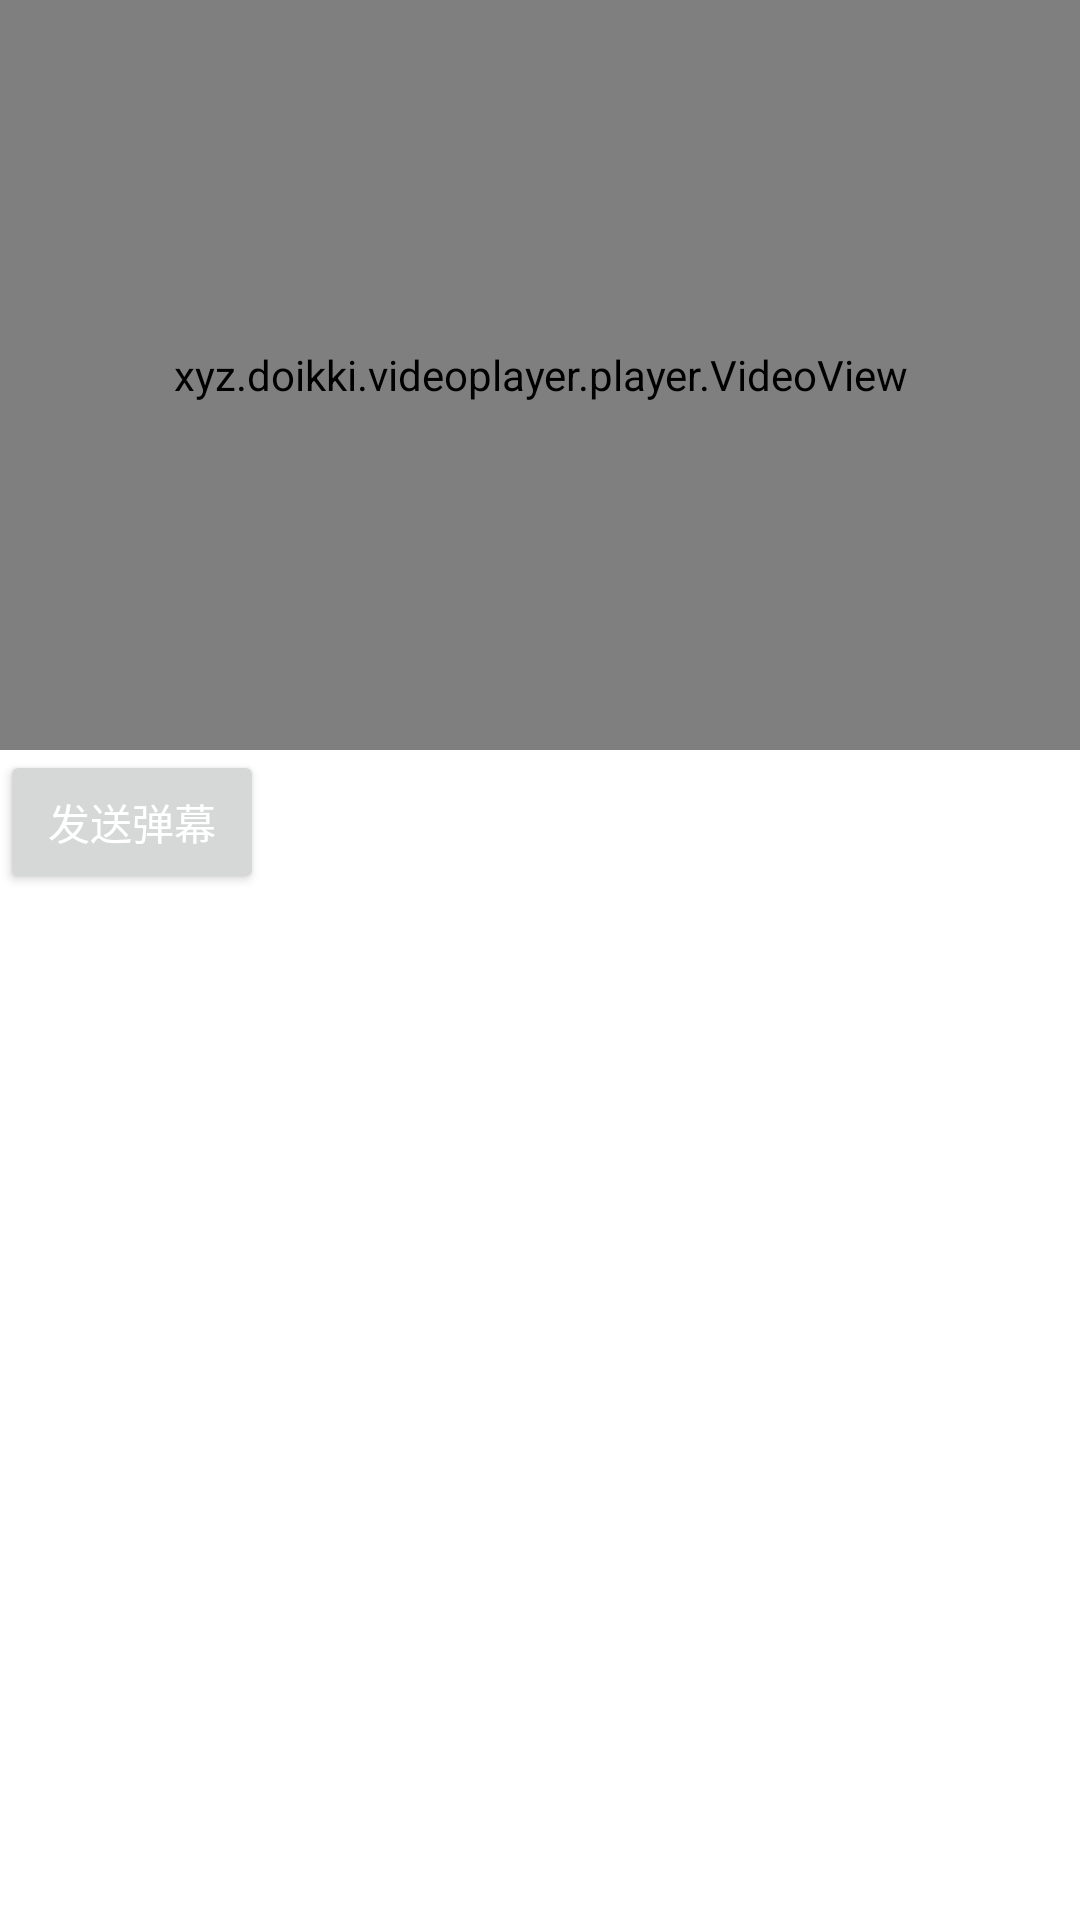

Write the Android layout XML for this screen, with the resource values it uses.
<!-- AndroidManifest.xml: application theme Theme.cat -->
<!-- res/layout/activity_player.xml -->
<?xml version="1.0" encoding="utf-8"?>
<LinearLayout xmlns:android="http://schemas.android.com/apk/res/android"
    android:orientation="vertical"
    android:layout_width="match_parent"
    android:layout_height="match_parent">

    <xyz.doikki.videoplayer.player.VideoView
        android:id="@+id/player"
        android:layout_width="match_parent"
        android:layout_height="250dp"/>


    <Button
        android:layout_width="wrap_content"
        android:layout_height="wrap_content"
        android:text="发送弹幕"
        android:textColor="@color/white"
        android:id="@+id/send"/>



</LinearLayout>
<!-- resources referenced by this layout -->
<resources>
  <color name="white">#FFFFFFFF</color>
  <style name="Theme.cat" parent="Theme.MaterialComponents.DayNight.DarkActionBar">
          
          <item name="colorPrimary">@color/ThemeColor</item>
          <item name="colorPrimaryVariant">@color/ThemeColor</item>
          <item name="colorOnPrimary">@color/ThemeColor</item>
          <item name="colorAccent">@color/ThemeColor</item>
  
  
  
  
          
          <item name="colorSecondary">@color/ThemeColor</item>
          <item name="colorSecondaryVariant">@color/ThemeColor</item>
          <item name="colorOnSecondary">@color/white</item>
  
          
          <item name="android:statusBarColor" tools:targeApi="l">?attr/colorPrimaryVariant</item>
  
  
          
  
  
          <item name="windowActionBar">false</item>
          <item name="windowNoTitle">true</item>
      </style>
  <color name="ThemeColor">#FF5187F4</color>
</resources>
